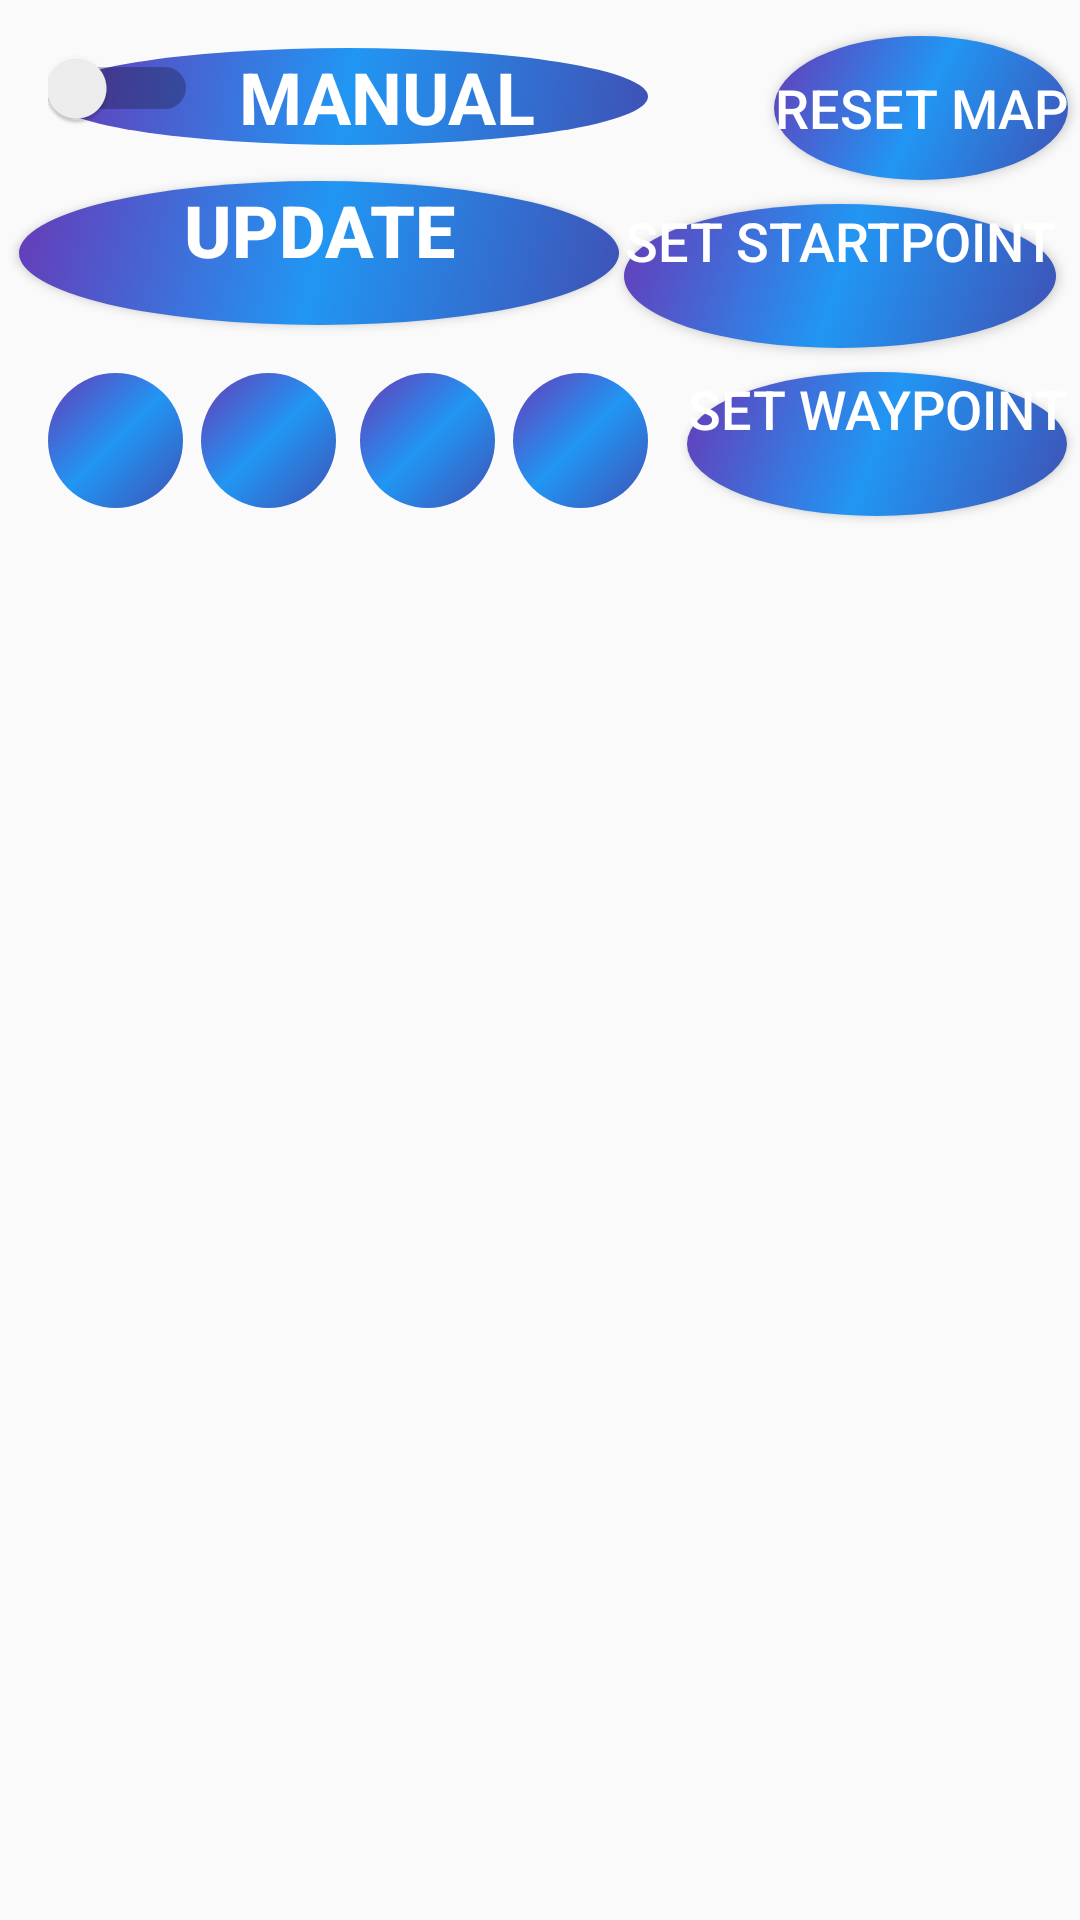

This screen was rendered from an Android layout file. Write that file and the resources it references.
<!-- AndroidManifest.xml: application theme AppTheme -->
<!-- res/layout/activity_map.xml -->
<?xml version="1.0" encoding="utf-8"?>
<androidx.constraintlayout.widget.ConstraintLayout xmlns:android="http://schemas.android.com/apk/res/android"
    xmlns:app="http://schemas.android.com/apk/res-auto"
    xmlns:tools="http://schemas.android.com/tools"
    android:id="@+id/color"
    android:layout_width="match_parent"
    android:layout_height="match_parent">

    <Switch
        android:id="@+id/manualAutoToggleBtn"
        android:layout_width="200dp"
        android:layout_height="wrap_content"
        android:layout_marginStart="16dp"
        android:layout_marginLeft="16dp"
        android:layout_marginTop="16dp"
        android:layout_marginBottom="16dp"
        android:paddingStart="10dp"
        android:background="@drawable/btd"
        android:textColor="#ffffff"
        android:switchPadding="-220dp"
        android:text="@string/manual"
        android:textAlignment="center"
        android:textOff="@string/manual"
        android:textOn="@string/auto"
        android:textSize="24sp"
        android:textStyle="bold"
        app:layout_constraintBottom_toBottomOf="parent"
        app:layout_constraintEnd_toEndOf="parent"
        app:layout_constraintHorizontal_bias="0.0"
        app:layout_constraintStart_toStartOf="parent"
        app:layout_constraintTop_toTopOf="parent"
        app:layout_constraintVertical_bias="0.0"
        android:gravity="center_horizontal"
        android:paddingEnd="150dp"
        android:paddingRight="150dp"
        android:paddingLeft="10dp" />

    <ImageButton
        android:id="@+id/exploredImageBtn"
        android:layout_width="45dp"
        android:layout_height="45dp"
        android:layout_marginStart="16dp"
        android:layout_marginLeft="16dp"
        android:layout_marginTop="16dp"
        android:scaleType="centerCrop"
        app:layout_constraintStart_toStartOf="parent"
        app:layout_constraintTop_toBottomOf="@+id/updateButton"
        app:srcCompat="@drawable/ic_check"
        android:contentDescription="@string/check"
        android:background="@drawable/btd"
        android:textColor="#ffffff"/>

    <ImageButton
        android:id="@+id/directionChangeImageBtn"
        android:layout_width="45dp"
        android:layout_height="45dp"
        android:layout_marginStart="8dp"
        android:layout_marginLeft="8dp"
        android:layout_marginTop="16dp"
        android:scaleType="fitCenter"
        app:layout_constraintStart_toEndOf="@+id/obstacleImageBtn"
        app:layout_constraintTop_toBottomOf="@+id/updateButton"
        android:tint="@color/colorBlack"
        app:srcCompat="@drawable/directionpic"
        android:contentDescription="@string/direction"
        android:background="@drawable/btd"
        android:textColor="#ffffff"/>

    <ImageButton
        android:id="@+id/obstacleImageBtn"
        android:layout_width="45dp"
        android:layout_height="45dp"
        android:layout_marginStart="6dp"
        android:layout_marginLeft="6dp"
        android:layout_marginTop="16dp"
        android:scaleType="centerCrop"

        app:layout_constraintStart_toEndOf="@+id/exploredImageBtn"
        app:layout_constraintTop_toBottomOf="@+id/updateButton"
        app:srcCompat="@drawable/ic_arrow_error"
        android:contentDescription="@string/error"
        android:background="@drawable/btd"
        android:textColor="#ffffff"/>

    <ImageButton
        android:id="@+id/clearImageBtn"
        android:layout_width="45dp"
        android:layout_height="45dp"
        android:layout_marginStart="6dp"
        android:layout_marginLeft="6dp"
        android:layout_marginTop="16dp"
        android:scaleType="centerCrop"
        app:layout_constraintStart_toEndOf="@+id/directionChangeImageBtn"
        app:layout_constraintTop_toBottomOf="@+id/updateButton"
        app:srcCompat="@drawable/ic_clear"
        android:contentDescription="@string/clear"
        android:background="@drawable/btd"
        android:textColor="#ffffff"/>

    <ToggleButton
        android:id="@+id/setStartPointToggleBtn"
        android:layout_width="wrap_content"
        android:layout_height="wrap_content"
        android:layout_marginStart="8dp"
        android:layout_marginTop="8dp"
        android:layout_marginEnd="8dp"
        android:textAlignment="center"
        android:textOff="@string/sstartpt"
        android:textOn="@string/cancel"
        android:textSize="18sp"
        app:layout_constraintEnd_toEndOf="parent"
        app:layout_constraintHorizontal_bias="1.0"
        app:layout_constraintStart_toStartOf="parent"
        app:layout_constraintTop_toBottomOf="@+id/resetMapBtn"
        android:gravity="center_horizontal"
        android:background="@drawable/btd"
        android:textColor="#ffffff"/>

    <ToggleButton
        android:id="@+id/setWaypointToggleBtn"
        android:layout_width="wrap_content"
        android:layout_height="wrap_content"
        android:layout_marginTop="8dp"
        android:layout_marginBottom="28dp"
        android:textAlignment="center"
        android:textOff="@string/swaypt"
        android:textOn="@string/cancel"
        android:textSize="18sp"
        app:layout_constraintBottom_toBottomOf="parent"
        app:layout_constraintEnd_toEndOf="parent"
        app:layout_constraintHorizontal_bias="0.982"
        app:layout_constraintStart_toStartOf="parent"
        app:layout_constraintTop_toBottomOf="@+id/setStartPointToggleBtn"
        app:layout_constraintVertical_bias="0.0"
        android:gravity="center_horizontal"
        android:background="@drawable/btd"
        android:textColor="#ffffff"/>

    <Button
        android:id="@+id/resetMapBtn"
        android:layout_width="wrap_content"
        android:layout_height="wrap_content"
        android:layout_marginTop="12dp"
        android:text="@string/rmap"
        android:textSize="18sp"
        app:layout_constraintEnd_toEndOf="parent"
        app:layout_constraintHorizontal_bias="0.985"
        app:layout_constraintStart_toStartOf="parent"
        app:layout_constraintTop_toTopOf="parent"
        android:background="@drawable/btd"
        android:textColor="#ffffff"
        />

    <Button
        android:id="@+id/updateButton"
        android:layout_width="200dp"
        android:layout_height="wrap_content"
        android:layout_marginTop="12dp"
        android:clickable="true"
        android:text="@string/update"
        android:textAlignment="center"
        android:textSize="24sp"
        android:textStyle="bold"
        app:layout_constraintEnd_toEndOf="parent"
        app:layout_constraintHorizontal_bias="0.04"
        app:layout_constraintStart_toStartOf="parent"
        app:layout_constraintTop_toBottomOf="@+id/manualAutoToggleBtn"
        android:gravity="center_horizontal"
        android:focusable="true"
        android:background="@drawable/btd"
        android:textColor="#ffffff"/>

</androidx.constraintlayout.widget.ConstraintLayout>
<!-- resources referenced by this layout -->
<resources>
  <color name="colorBlack">#636363</color>
  <!-- drawable btd (drawable) -->
  <?xml version="1.0" encoding="utf-8"?>
  <selector xmlns:android="http://schemas.android.com/apk/res/android">
          <item android:state_pressed="false">
              <shape xmlns:android="http://schemas.android.com/apk/res/android" android:shape="oval">
                  <gradient
                      android:startColor="#3F51B5"
                      android:centerColor="#2196F3"
                      android:endColor="#673AB7"
                      android:angle="135" />
              </shape>
          </item>
          <item android:state_pressed="true">
              <shape xmlns:android="http://schemas.android.com/apk/res/android" android:shape="oval">
                  <gradient
                      android:startColor="#f46b42"
                      android:centerColor="#41caf4"
                      android:endColor="#e8375d"
                      android:angle="180" />
              </shape>
          </item>
  
  </selector>
  <string name="auto">AUTO</string>
  <string name="cancel">CANCEL</string>
  <string name="check">check</string>
  <string name="clear">clear</string>
  <string name="direction">Direction :</string>
  <string name="error">error</string>
  <string name="manual">MANUAL</string>
  <string name="rmap">RESET MAP</string>
  <string name="sstartpt">SET STARTPOINT</string>
  <string name="swaypt">SET WAYPOINT</string>
  <string name="update">UPDATE</string>
  <style name="AppTheme" parent="Theme.AppCompat.Light.DarkActionBar">
          
          <item name="colorPrimary">#00203f </item>
          <item name="colorPrimaryDark">#00203f </item>
          <item name="colorAccent">#00203f </item>
      </style>
</resources>
